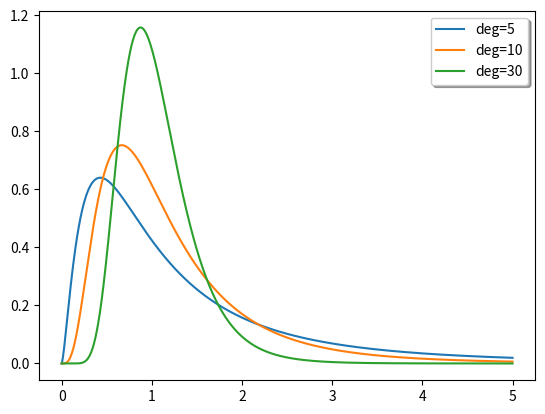
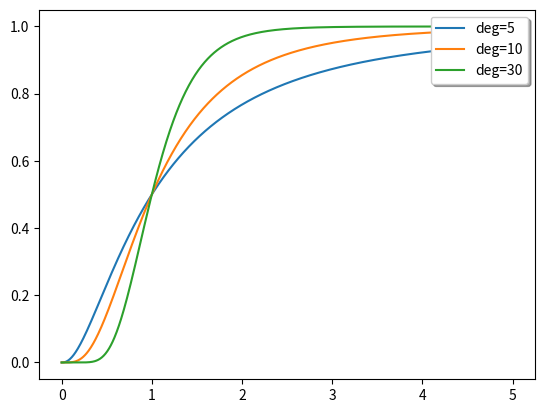

Reproduce these figures in Python, in order.
#!/usr/bin/env python3
# -*- coding: utf-8 -*-
"""
Created on Sat May 30 15:59:53 2020

@author: huangxiaoyi
"""

import scipy.stats as st
import numpy as np
import matplotlib.pyplot as plt

X = np.linspace(0,5,1000)
F_pdf_5 = st.f(5,5).pdf(X)
F_pdf_10 = st.f(10,10).pdf(X)
F_pdf_30 = st.f(30,30).pdf(X)

fig, ax = plt.subplots()
ax.plot(X,F_pdf_5,label = 'deg=5')
ax.plot(X,F_pdf_10,label = 'deg=10')
ax.plot(X,F_pdf_30,label = 'deg=30')
legend = plt.legend(loc='upper right', shadow=True)

F_cdf_5 = st.f(5,5).cdf(X)
F_cdf_10 = st.f(10,10).cdf(X)
F_cdf_30 = st.f(30,30).cdf(X)

fig, bx = plt.subplots()
bx.plot(X,F_cdf_5,label = 'deg=5')
bx.plot(X,F_cdf_10,label = 'deg=10')
bx.plot(X,F_cdf_30,label = 'deg=30')
legend = plt.legend(loc='upper right', shadow=True)